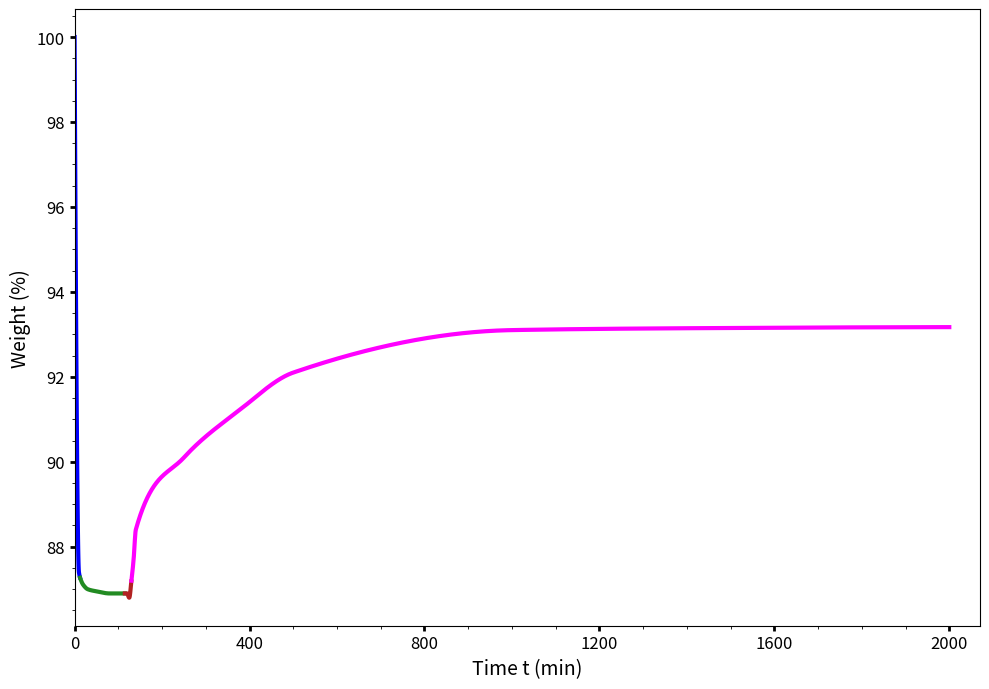

Here is the Python script that generated this plot: (Note: this script raises an exception after producing the figure.)
# -*- coding: utf-8 -*-
"""
===========================================================
 Project   : hotpot
 File      : curve
 Created   : 2025/6/12 8:56
 Author    : zhang
 Python    : 
-----------------------------------------------------------
 Description
 ----------------------------------------------------------
 
===========================================================
"""
import math
import numpy as np
from scipy.interpolate import CubicSpline, PchipInterpolator
import matplotlib.pyplot as plt
import matplotlib.ticker as ticker

def curve_interpolate(X, Y, method=PchipInterpolator, num: int = 10000):
    m = method(X, Y)

    x = np.linspace(min(X), max(X), num)
    y = m(x)

    return x, y

# 允许的两位有效数“前导”集合（保证5等分后每个刻度的有效数字规则）
_ALLOWED_MANTISSAS = [
    1, 2, 3, 4, 5, 6, 7, 8, 9,       # 1位有效数字也允许（依然满足“仅前两位有效”的要求）
    10, 11, 12,                      # 这三个不会在 1..4/5 等分时产生第3位为 2/4/6/8 的刻度
    15, 20, 25, 30, 35, 40, 45, 50,
    60, 70, 80, 90, 100              # 覆盖临界向上进位
]

def nice_extended_max(x: float) -> float:
    """
    给定数据集最大值 x，返回满足以下规则的“nice”坐标轴上限：
    1) 上限只有前两位为有效数字（形如 AB×10^k），可作用于 >1 或 <1 的量级；
    2) 能被 5 等分，且每个等分刻度最多 3 位有效数字；
       若有第 3 位有效数字，则必须是 0 或 5。

    说明：
    - x 必须是有限的非负数；x==0 时返回 0.0。
    - 返回值可能是小数（当 x<1 时），但仍只包含前两位有效数字。
    """
    if not math.isfinite(x) or x < 0:
        raise ValueError("x must be a finite, non-negative number.")
    if x == 0:
        return 0.0

    # 以两位有效数字为基准进行搜索
    e = math.floor(math.log10(x)) - 1

    while True:
        base = 10 ** e
        for m in _ALLOWED_MANTISSAS:
            candidate = m * base
            if candidate >= x:
                return candidate
        # 如果这一量级都不够大，提升一个量级继续搜
        e += 1


def plot_piecewise_colored_curve(
    X, Y,
    segment_bounds=None,
    color_cycle=None,
    show_points=False,
    xi=None, yi=None,
    point_kwargs=None,
    curve_kwargs=None,
    xlabel="x", ylabel="y", title=None,
    figsize=(10,7),
    axis_label_fontsize=14,
    axis_label_weight="regular",
    xtick_fontsize=12,
    ytick_fontsize=16,
    save_path: str = None
):
    """
    分段配色曲线绘图（更大更粗字，无网格）
    """
    if color_cycle is None:
        color_cycle = plt.get_cmap('tab20').colors
    if point_kwargs is None:
        point_kwargs = dict(marker='o', color='k', markersize=8, lw=0, zorder=5)
    if curve_kwargs is None:
        curve_kwargs = dict(linewidth=3, alpha=1.0)

    fig, ax = plt.subplots(figsize=figsize)
    ax = plt.gca()
    if segment_bounds is None:
        ax.plot(X, Y, color=color_cycle[0], **curve_kwargs)
    else:
        for j in range(len(segment_bounds)-1):
            i0, i1 = segment_bounds[j], segment_bounds[j+1]
            ax.plot(X[i0:i1], Y[i0:i1], color=color_cycle[j % len(color_cycle)], **curve_kwargs)
    if show_points and xi is not None and yi is not None:
        ax.plot(xi, yi, label="Points", **point_kwargs)
    ax.set_xlabel(xlabel, fontsize=axis_label_fontsize, weight=axis_label_weight)
    ax.set_ylabel(ylabel, fontsize=axis_label_fontsize, weight=axis_label_weight)
    # 坐标轴刻度
    ax.tick_params(axis='both', labelsize=xtick_fontsize, width=2)

    max_lim = nice_extended_max(float(X.max()))
    locator_gap, rest = divmod(max_lim, 5)
    assert rest == 0
    if (max_lim - float(X.max())) / max_lim > 0.01:
        ax.set_xlim(0, max_lim)
    else:
        ax.set_xlim(0, max_lim*1.035)

    ax.xaxis.set_major_locator(ticker.MultipleLocator(locator_gap))
    ax.xaxis.set_minor_locator(ticker.AutoMinorLocator())
    ax.yaxis.set_minor_locator(ticker.AutoMinorLocator())
    # [t.set_fontweight('bold') for t in ax.get_xticklabels()]
    # [t.set_fontweight('bold') for t in ax.get_yticklabels()]


    if title:
        fig.title(title, fontsize=axis_label_fontsize+2, weight=axis_label_weight)
    # 去掉网格
    ax.grid(False)
    fig.tight_layout()
    fig.show()

    if save_path is not None:
        fig.savefig(save_path)

if __name__ == '__main__':
    origin_colors = [
        "#0000FF",  # 蓝
        "#228B22",  # 绿
        "#B22222",  # 棕红
        "#FF00FF"  # 品红
    ]


    # 三次样条插值示例
    # xi = [0,   10,   15,   20,   30,    50,   80,   120,  125,  130,  135,  140,  250,  375,  500,  1000, 1500, 2000]
    # yi = [101, 94.4, 94,   93.8, 93.7,  93.6, 93.5, 93.4, 93.2, 93.0, 93.1, 93.4, 94.5, 95.5, 97,   98.0, 98.5, 98.9]
    # yi = [100, 89.4, 88.9, 88.8, 88.7,  88.6, 88.5, 88.4, 88.2, 88.0, 88.1, 88.3, 88.9, 89.5, 90.5, 91.3, 91.5, 91.9] # NN-1@XGKCMU放大未优化
    # yi = [100, 92.4, 91.9, 91.8, 91.7,  91.6, 91.5, 91.3, 91.1, 91.0, 91.1, 91.4, 93.1, 93.9, 95.4, 96.3, 96.6, 97.0]  # NN-1@XGKCMU放大优化

    # 铝基NN-7@BUNKUS
    # name="铝基NN-7@BUNKUS"
    # xi = [0,   10,   15,   20,   30,    50,   80,   120,  125,  130,  135,  140,  250,  375,  500,  1000, 1500, 2000]
    # yi = [100, 84.4, 84.2, 84.1, 84.0,  83.95,83.9, 83.9, 83.8, 84.2, 85.4, 85.9, 87.6, 88.7, 89.7, 91.2, 91.3, 91.4]

    # # 铜基NN-4@XAFFUH
    # xi = [0,   10,   15,   20,   30,    50,    80,   120,  125,  130,  135,  140,  250,  375,  500,  1000, 1500, 2000]
    # yi = [100, 94.4, 94.2, 94.1, 94.0,  93.95, 93.9, 93.7, 93.4, 93.9, 94.1, 94.3, 95.1, 96.0, 96.8, 98.2, 98.9, 99.31]

    # # 铜基NN-4@XAFFUH
    # name = '铜基NN-4@XAFFUH'
    # xi = [0,   10,   15,   20,   30,    50,    80,   120,  125,  130,  135,  140,  250,  375,  500,  1000, 1500, 2000]
    # yi = [100, 90.4, 90.2, 90.1, 90.0,  89.95, 89.9, 89.6, 89.3, 89.7, 90.1, 90.3, 90.9, 91.4, 92.1, 93.6, 94.7, 94.8]

    # RN-5@AWUPOZ
    name = '锆基RN-5@AWUPOZ'
    xi = [0,   10,   15,   20,   30,    50,   80,   120,  125,  130,  135,  140,  250,  375,  500,  1000, 1500,  2000]
    yi = [100, 87.4, 87.2, 87.1, 87.0,  86.95,86.9, 86.9, 86.8, 87.2, 87.7, 88.4, 90.1, 91.2, 92.1, 93.1, 93.15, 93.17]


    # 铁基NN-3@DKIUFA
    # name = '铁基NN-3@DKIUFA'
    # xi = [0,   10,   15,   20,   30,    50,    80,   120,  125,  130,  135,  140,  250,  375,  500,  1000, 1500, 2000]
    # yi = [100, 88.4, 88.2, 88.1, 88.0,  87.95, 87.9, 87.6, 87.0, 87.7, 87.8, 87.9, 89.4, 89.6, 89.7, 89.71,89.70,89.71]

    # name = '镍基RN-5@VAGMEX'
    # xi = [0,   10,   15,   20,   30,    50,    80,   120,  125,  130,  135,  140,  250,  375,  500,  1000, 1500, 2000]
    # yi = [100, 92.4, 92.2, 92.1, 92.0,  91.90, 91.9, 91.4, 91.0, 91.2, 91.8, 92.3, 93.7, 95.1, 96.7, 97.8, 98.3, 98.8]

    X, Y = curve_interpolate(xi, yi)

    # 自定义分段点(以X中实际坐标分堆,例如以350,800,1500为分界)
    seg_x = [0, 12.5, 115, 130, 2000]
    idx_bounds = [np.searchsorted(X, xx, side='left') for xx in seg_x]
    plot_piecewise_colored_curve(
        X, Y,
        segment_bounds=idx_bounds,
        color_cycle=origin_colors,
        show_points=False,
        xi=xi, yi=yi,
        # title="Piecewise Colored Spline",
        xlabel="Time t (min)",
        ylabel="Weight (%)",
        save_path=f'/mnt/d/zhang/OneDrive/Desktop/{name}.png'
    )
